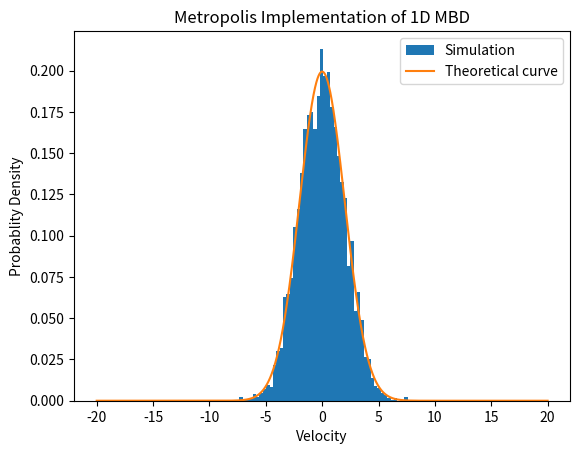

This figure's Python source:
# -*- coding: utf-8 -*-
"""
Created on Tue May  5 19:05:54 2026

@author: getsh
"""

import numpy as np 
import matplotlib.pyplot as plt 

v_delta = 4
v0 = 2 
beta = 1/4
v_max = 10*np.sqrt(1/beta)

def boltz_fun(x): 
    return np.exp(-beta*x**2/2)

N=10000
vel = np.zeros(N)
accept = 0
n_used = 0
i = 0



while(n_used<N):
    
    v_trial = v0 + v_delta*(2*np.random.uniform() - 1)
    ratio = boltz_fun(v_trial)/boltz_fun(v0) 
    r = np.random.uniform() 
    
    if (v_trial**2 <= v_max**2): # the square used for computational effeciency/ square root function can be used
        n_used +=1
        
        if (ratio >= r): # accept the step 
            vel[i] = v_trial
            v0 = v_trial 
            accept +=1
        else: # rejecting the step and stay there
            vel[i] = v0
        i +=1


            
E = 1/2*vel**2 # the energy of the distribution at each configuration as an array
E_mean = np.mean(E) # the mean value of the energy 
v_mean = np.mean(vel) # the mean value of the velocity distribution

v = np.linspace(-v_max, v_max, n_used) # this creates values of velocity in [-v_max, v_max] range
pdf = boltz_fun(v)*np.sqrt(beta/(2*np.pi)) # this mimic the actual theoretical distribution function



print("Acceptance rate:", accept/n_used, E_mean, v_mean)
  


   
plt.hist(vel, bins=50, density = "True", label="Simulation") # this is to mimic theoretical curve of MBD
plt.plot(v, pdf, label="Theoretical curve")
plt.xlabel("Velocity")
plt.ylabel("Probablity Density")
plt.title("Metropolis Implementation of 1D MBD")
plt.legend()

"""
pdf = boltz_fun(vel)*np.sqrt(beta/(2*np.pi))
plt.semilogy(E, pdf)
plt.xlabel("Energy")
plt.ylabel(r"$\ln(P(E))$")
plt.title("Semi-log plot of PDF with E")
plt.grid()

"""
